Run: headless pygame with SDL's dummy video driver; simulated clock (each Clock.tick advances the game by its frame time, no real sleeping); random seed 0; keys injected as events and as key.get_pressed() state; no mouse input.
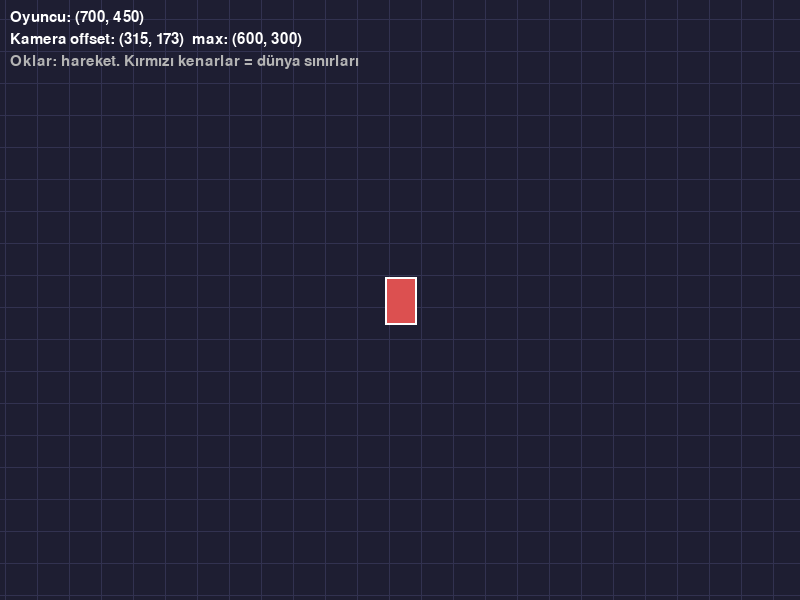
Frame 1 of 4 · flips 1–60 · no input
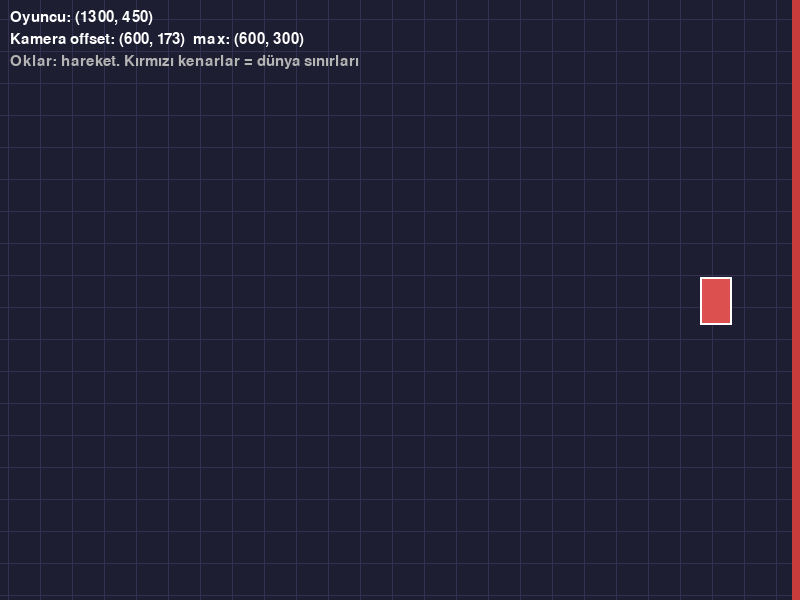
Frame 2 of 4 · flips 61–180 · tapped SPACE, RETURN · held RIGHT (→), D
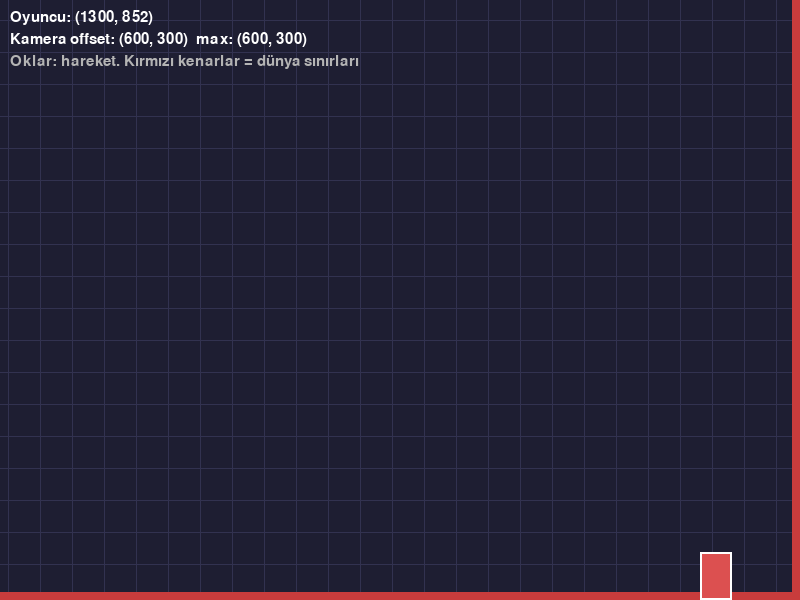
Frame 3 of 4 · flips 181–300 · held DOWN (↓), S
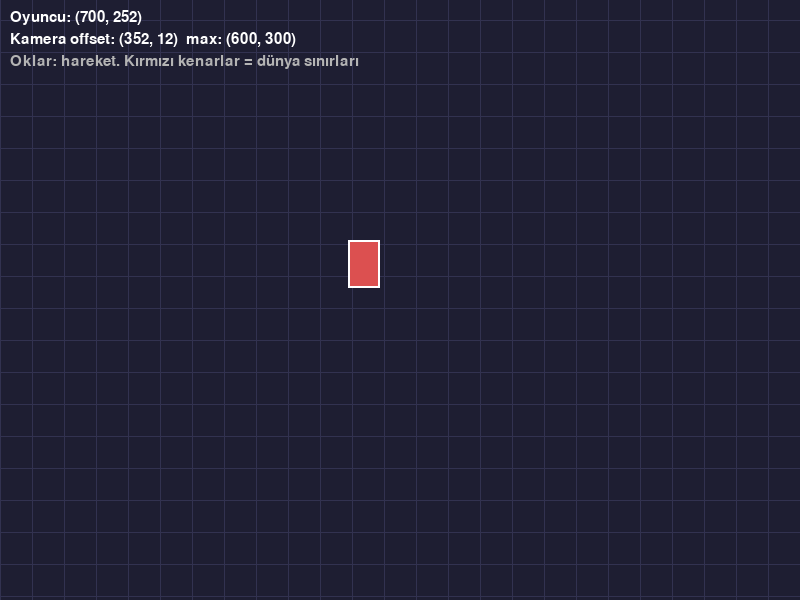
Frame 4 of 4 · flips 301–420 · held LEFT (←), A, UP (↑), W

The pygame program that drew these frames:

"""
Kamera Sınırları - clamp ile Harita Dışına Taşma

Oyuncu haritanın köşelerine gittiğinde kameranın haritanın dışını
göstermesini engellemek için offset'i clamp (sınırlandırma) ederiz.

Öğrenilecek kavramlar:
- max(0, min(ofset, dunya_boyut - ekran_boyut))
- Dünya boyutu < ekran boyutu durumu
- Kenar (edge) takip davranışı

Bölüm: 10 - Tile-Based Oyun Dünyası
Ünite: 3 - Kamera ve Scrolling

Çalıştırma: python 03_kamera_clamp.py
Gereksinimler: pygame
"""

import pygame

GENISLIK = 800
YUKSEKLIK = 600
DUNYA_GEN = 1400
DUNYA_YUK = 900
TILE = 32


class Camera:
    def __init__(self, ekran_gen, ekran_yuk, dunya_gen, dunya_yuk, lerp=0.1):
        self.offset = pygame.Vector2(0, 0)
        self.ekran_gen = ekran_gen
        self.ekran_yuk = ekran_yuk
        self.dunya_gen = dunya_gen
        self.dunya_yuk = dunya_yuk
        self.lerp = lerp

    def apply(self, rect):
        return rect.move(-int(self.offset.x), -int(self.offset.y))

    def update(self, hedef_rect):
        istenen = pygame.Vector2(
            hedef_rect.centerx - self.ekran_gen // 2,
            hedef_rect.centery - self.ekran_yuk // 2,
        )
        self.offset += (istenen - self.offset) * self.lerp
        self._clamp()

    def _clamp(self):
        max_x = max(0, self.dunya_gen - self.ekran_gen)
        max_y = max(0, self.dunya_yuk - self.ekran_yuk)
        if self.offset.x < 0:
            self.offset.x = 0
        if self.offset.y < 0:
            self.offset.y = 0
        if self.offset.x > max_x:
            self.offset.x = max_x
        if self.offset.y > max_y:
            self.offset.y = max_y


def izgara_ciz(ekran, kamera):
    baslangic_x = -int(kamera.offset.x) % TILE
    baslangic_y = -int(kamera.offset.y) % TILE
    for x in range(baslangic_x, GENISLIK, TILE):
        pygame.draw.line(ekran, (50, 50, 80), (x, 0), (x, YUKSEKLIK))
    for y in range(baslangic_y, YUKSEKLIK, TILE):
        pygame.draw.line(ekran, (50, 50, 80), (0, y), (GENISLIK, y))


def dunya_sinirlari_ciz(ekran, kamera):
    """Dünyanın 4 kenarını renkli duvarlar olarak gösterir."""
    duvarlar = [
        pygame.Rect(0, 0, DUNYA_GEN, 8),
        pygame.Rect(0, DUNYA_YUK - 8, DUNYA_GEN, 8),
        pygame.Rect(0, 0, 8, DUNYA_YUK),
        pygame.Rect(DUNYA_GEN - 8, 0, 8, DUNYA_YUK),
    ]
    for d in duvarlar:
        pygame.draw.rect(ekran, (200, 60, 60), kamera.apply(d))


def main():
    pygame.init()
    ekran = pygame.display.set_mode((GENISLIK, YUKSEKLIK))
    pygame.display.set_caption("Kamera Clamp")
    saat = pygame.time.Clock()
    font = pygame.font.Font(None, 22)

    oyuncu = pygame.Rect(DUNYA_GEN // 2, DUNYA_YUK // 2, 32, 48)
    kamera = Camera(GENISLIK, YUKSEKLIK, DUNYA_GEN, DUNYA_YUK, lerp=0.12)

    calistir = True
    while calistir:
        for olay in pygame.event.get():
            if olay.type == pygame.QUIT:
                calistir = False

        tuslar = pygame.key.get_pressed()
        hiz = 5
        if tuslar[pygame.K_LEFT]:
            oyuncu.x -= hiz
        if tuslar[pygame.K_RIGHT]:
            oyuncu.x += hiz
        if tuslar[pygame.K_UP]:
            oyuncu.y -= hiz
        if tuslar[pygame.K_DOWN]:
            oyuncu.y += hiz

        # Oyuncuyu da dünya içinde tut
        oyuncu.clamp_ip(pygame.Rect(0, 0, DUNYA_GEN, DUNYA_YUK))

        kamera.update(oyuncu)

        ekran.fill((30, 30, 50))
        izgara_ciz(ekran, kamera)
        dunya_sinirlari_ciz(ekran, kamera)

        pygame.draw.rect(ekran, (220, 80, 80), kamera.apply(oyuncu))
        pygame.draw.rect(ekran, (255, 255, 255), kamera.apply(oyuncu), 2)

        ekran.blit(font.render(
            f"Oyuncu: ({oyuncu.x}, {oyuncu.y})",
            True, (255, 255, 255)), (10, 10))
        ekran.blit(font.render(
            f"Kamera offset: "
            f"({int(kamera.offset.x)}, {int(kamera.offset.y)})  "
            f"max: ({DUNYA_GEN - GENISLIK}, {DUNYA_YUK - YUKSEKLIK})",
            True, (255, 255, 255)), (10, 32))
        ekran.blit(font.render(
            "Oklar: hareket. Kırmızı kenarlar = dünya sınırları",
            True, (180, 180, 180)), (10, 54))

        pygame.display.flip()
        saat.tick(60)

    pygame.quit()


if __name__ == "__main__":
    main()


"""
BEKLENEN ÇIKTI:
---------------
Kırmızı kenarlı dikdörtgen bir dünya içinde oyuncuyu hareket ettirirsin.
Oyuncu ortadayken kamera onu ortalar; dünya köşelerine gittiğinde kamera
sınırı aşmaz ve oyuncu ekranın köşe tarafında görünür.
"""
